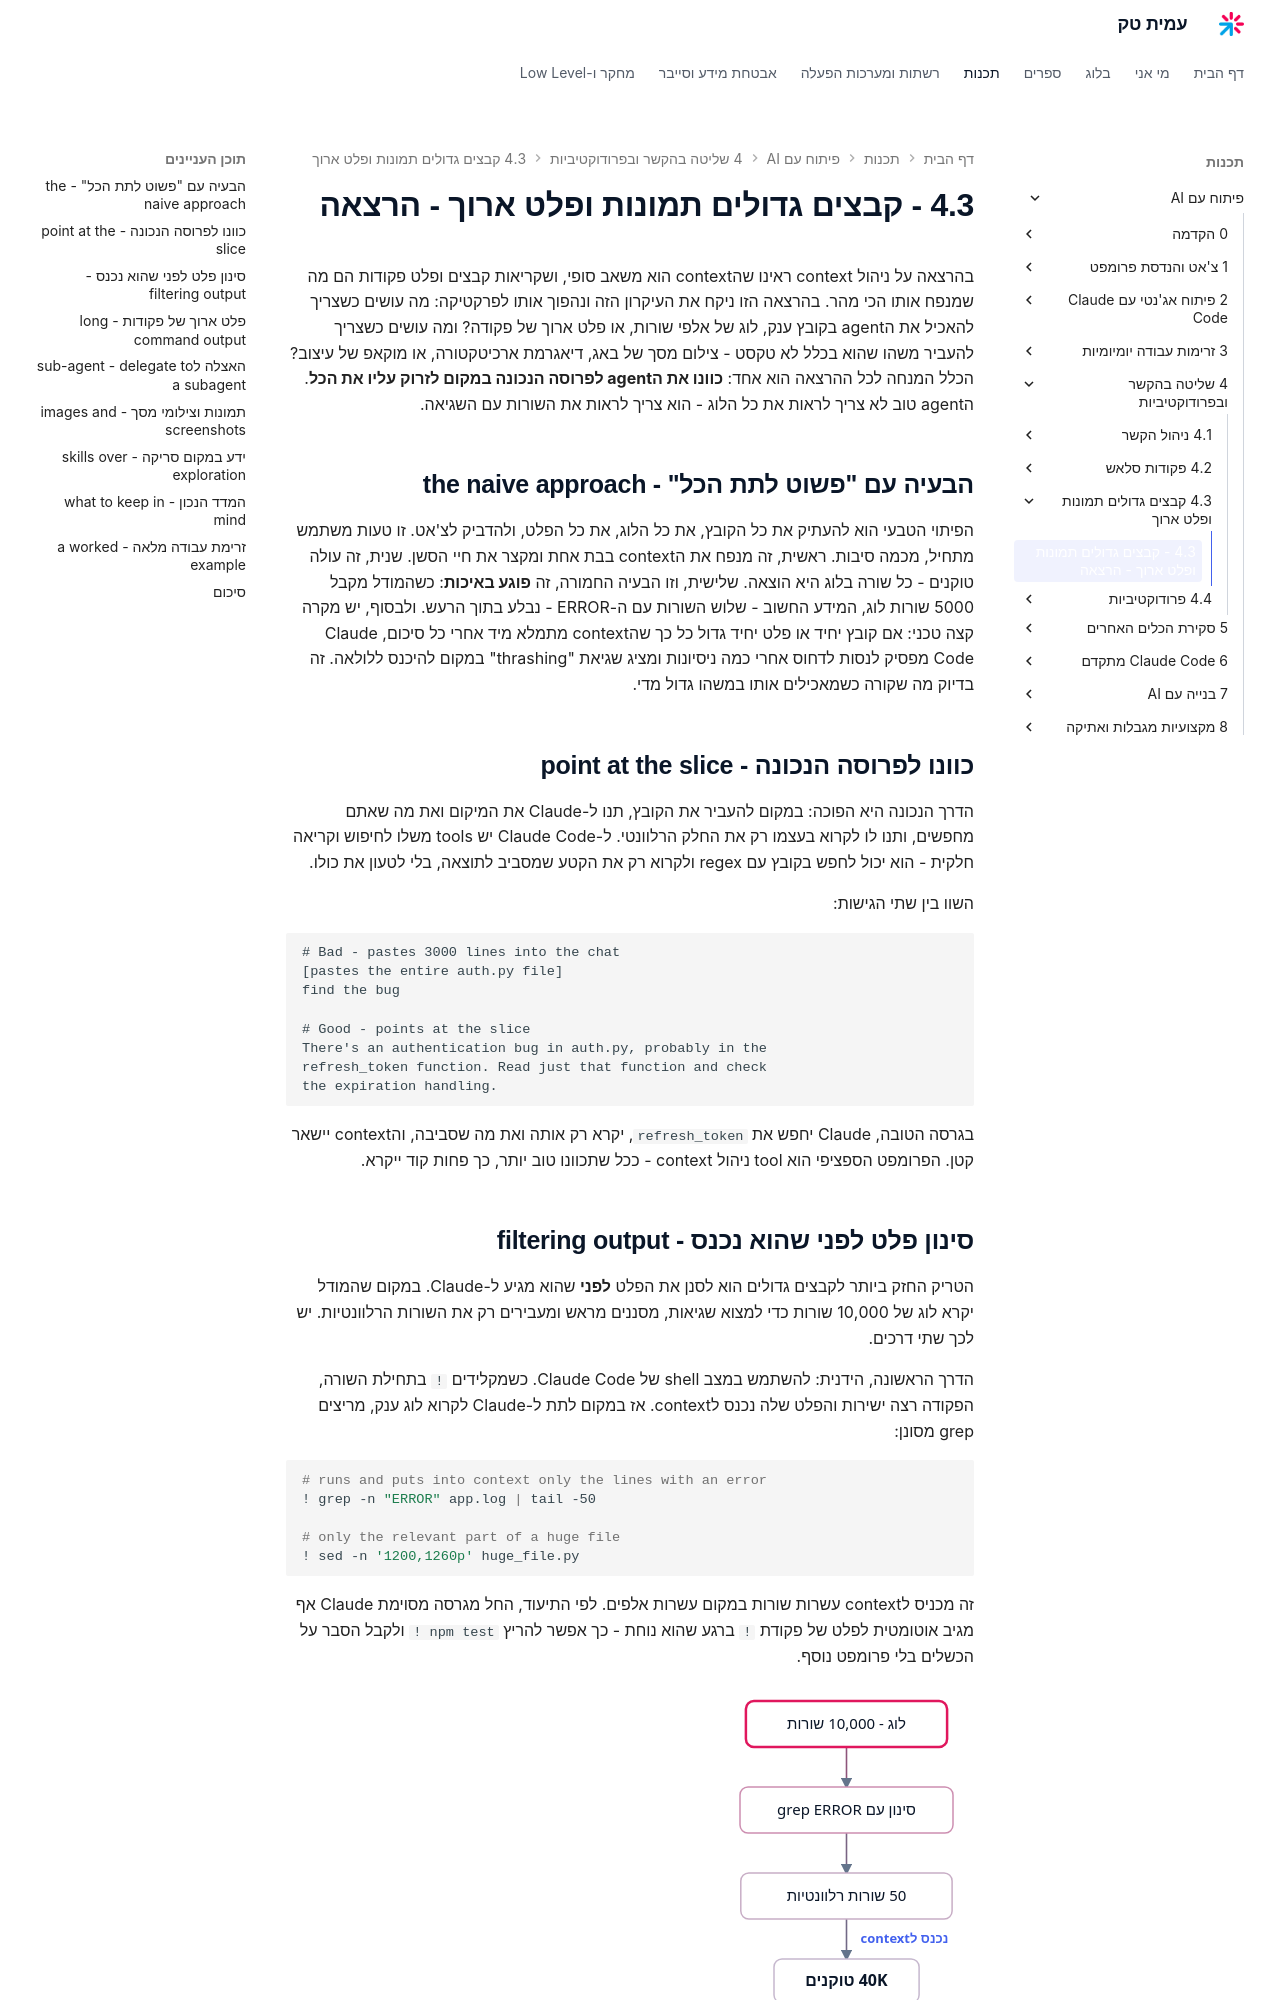

repository: AmitPinchasi/amittech · page: פיתוח-עם-AI/4 - שליטה בהקשר ובפרודוקטיביות/4.3 - קבצים גדולים תמונות ופלט ארוך/4.3 - קבצים גדולים תמונות ופלט ארוך - הרצאה/index.html · generator: mkdocs

בהרצאה על ניהול context ראינו שהcontext הוא משאב סופי, ושקריאות קבצים ופלט פקודות הם מה שמנפח אותו הכי מהר. בהרצאה הזו ניקח את העיקרון הזה ונהפוך אותו לפרקטיקה: מה עושים כשצריך להאכיל את הagent בקובץ ענק, לוג של אלפי שורות, או פלט ארוך של פקודה? ומה עושים כשצריך להעביר משהו שהוא בכלל לא טקסט - צילום מסך של באג, דיאגרמת ארכיטקטורה, או מוקאפ של עיצוב? הכלל המנחה לכל ההרצאה הוא אחד: **כוונו את הagent לפרוסה הנכונה במקום לזרוק עליו את הכל**. הagent טוב לא צריך לראות את כל הלוג - הוא צריך לראות את השורות עם השגיאה.

## הבעיה עם "פשוט לתת הכל" - the naive approach

הפיתוי הטבעי הוא להעתיק את כל הקובץ, את כל הלוג, את כל הפלט, ולהדביק לצ'אט. זו טעות משתמש מתחיל, מכמה סיבות. ראשית, זה מנפח את הcontext בבת אחת ומקצר את חיי הסשן. שנית, זה עולה טוקנים - כל שורה בלוג היא הוצאה. שלישית, וזו הבעיה החמורה, זה **פוגע באיכות**: כשהמודל מקבל 5000 שורות לוג, המידע החשוב - שלוש השורות עם ה-ERROR - נבלע בתוך הרעש. ולבסוף, יש מקרה קצה טכני: אם קובץ יחיד או פלט יחיד גדול כל כך שהcontext מתמלא מיד אחרי כל סיכום, Claude Code מפסיק לנסות לדחוס אחרי כמה ניסיונות ומציג שגיאת "thrashing" במקום להיכנס ללולאה. זה בדיוק מה שקורה כשמאכילים אותו במשהו גדול מדי.

## כוונו לפרוסה הנכונה - point at the slice

הדרך הנכונה היא הפוכה: במקום להעביר את הקובץ, תנו ל-Claude את המיקום ואת מה שאתם מחפשים, ותנו לו לקרוא בעצמו רק את החלק הרלוונטי. ל-Claude Code יש tools משלו לחיפוש וקריאה חלקית - הוא יכול לחפש בקובץ עם regex ולקרוא רק את הקטע שמסביב לתוצאה, בלי לטעון את כולו.

השוו בין שתי הגישות:

```text
# Bad - pastes 3000 lines into the chat
[pastes the entire auth.py file]
find the bug

# Good - points at the slice
There's an authentication bug in auth.py, probably in the
refresh_token function. Read just that function and check
the expiration handling.
```

בגרסה הטובה, Claude יחפש את `refresh_token`, יקרא רק אותה ואת מה שסביבה, והcontext יישאר קטן. הפרומפט הספציפי הוא tool ניהול context - ככל שתכוונו טוב יותר, כך פחות קוד ייקרא.
